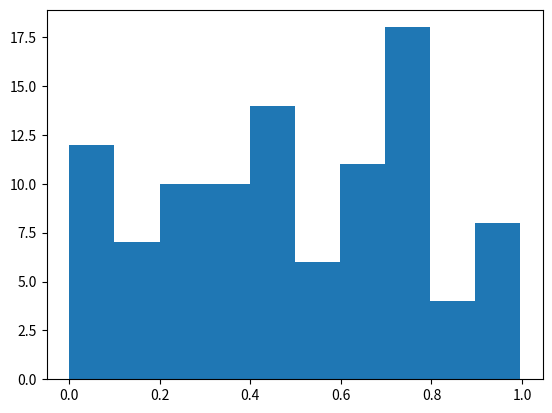

Python code for this plot:
%matplotlib inline
import numpy as np
import matplotlib.pyplot as plt

# Plasma Simulation 84
def sim():
    x = np.random.rand(100)
    plt.hist(x)
    
if __name__ == '__main__':
    sim()
